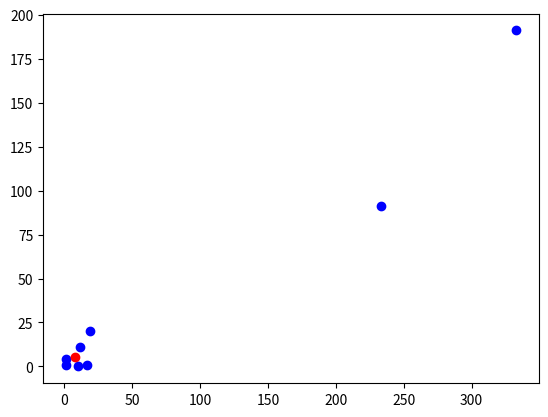

This figure's Python source:
import math
import matplotlib.pyplot as plt


def agent_calc_grad(agent, w):
    # calculates the gradient (really simple in our case - no derivatives)
    return w[0] - agent[0], w[1] - agent[1]


def correct_grad(grads, n, f):
    # filters and aggregates the gradients
    sorted_grads = sorted(grads, key=lambda g: math.sqrt(math.pow(g[0], 2) + math.pow(g[1], 2)))
    for i in range(n - f, n):  # clips f largest gradients to the value of the (f + 1)-th largest norm
        sorted_grads[i] = sorted_grads[f]

    # aggregate
    x, y = 0, 0
    for gi in sorted_grads:
        x += gi[0]
        y += gi[1]
    return x, y  # aggregated gradient


def check_if_close_enough(g, limit=0.5):
    # check if the estimation is good enough (aggregated gradient is small enough)
    return math.fabs(g[0]) < limit and math.fabs(g[1]) < limit


def draw(agents, w):
    # plot the agents and the estimated meeting point
    x, y = zip(*agents)
    plt.scatter(x, y, color='blue')
    plt.scatter(w[0], w[1], color='red')
    plt.show()


# Assume that the agents are taxi drivers in the city of San Francisco,
# which on our map lies between 0 and 20 on the x axis and 0 and 30 on the y axis

# arguments:
# agents = [(1, 1), (67, 281), (10, 0), (17, 1), (33, 138)]  # agents
agents = [(1, 1), (12, 11), (10, 0), (17, 1), (333, 191), (1, 4), (19, 20), (233, 91)]  # agents
f = 2  # number of the Byzantine faulty agents (f < n/2) TODO: try to detect automatically
w = [10, 15]  # first estimation (random or something)
step = 0.1  # constant (speed of moving on the gradient)

n = len(agents)  # number of the agents
grads = [None] * n  # gradients

c = 0
while True:
    c += 1

    # simulation of receiving gradients from the agents
    for i in range(0, len(agents)):
        grads[i] = agent_calc_grad(agents[i], w)

    g = correct_grad(grads, n, f)
    if check_if_close_enough(g):
        print('meeting point (x, y): ', w[0], ' ', w[1])
        print('steps: ', c)
        break
    else:
        # move in gradient's direction for a small amount
        w[0] = w[0] - step * g[0]
        w[1] = w[1] - step * g[1]

draw(agents, w)
